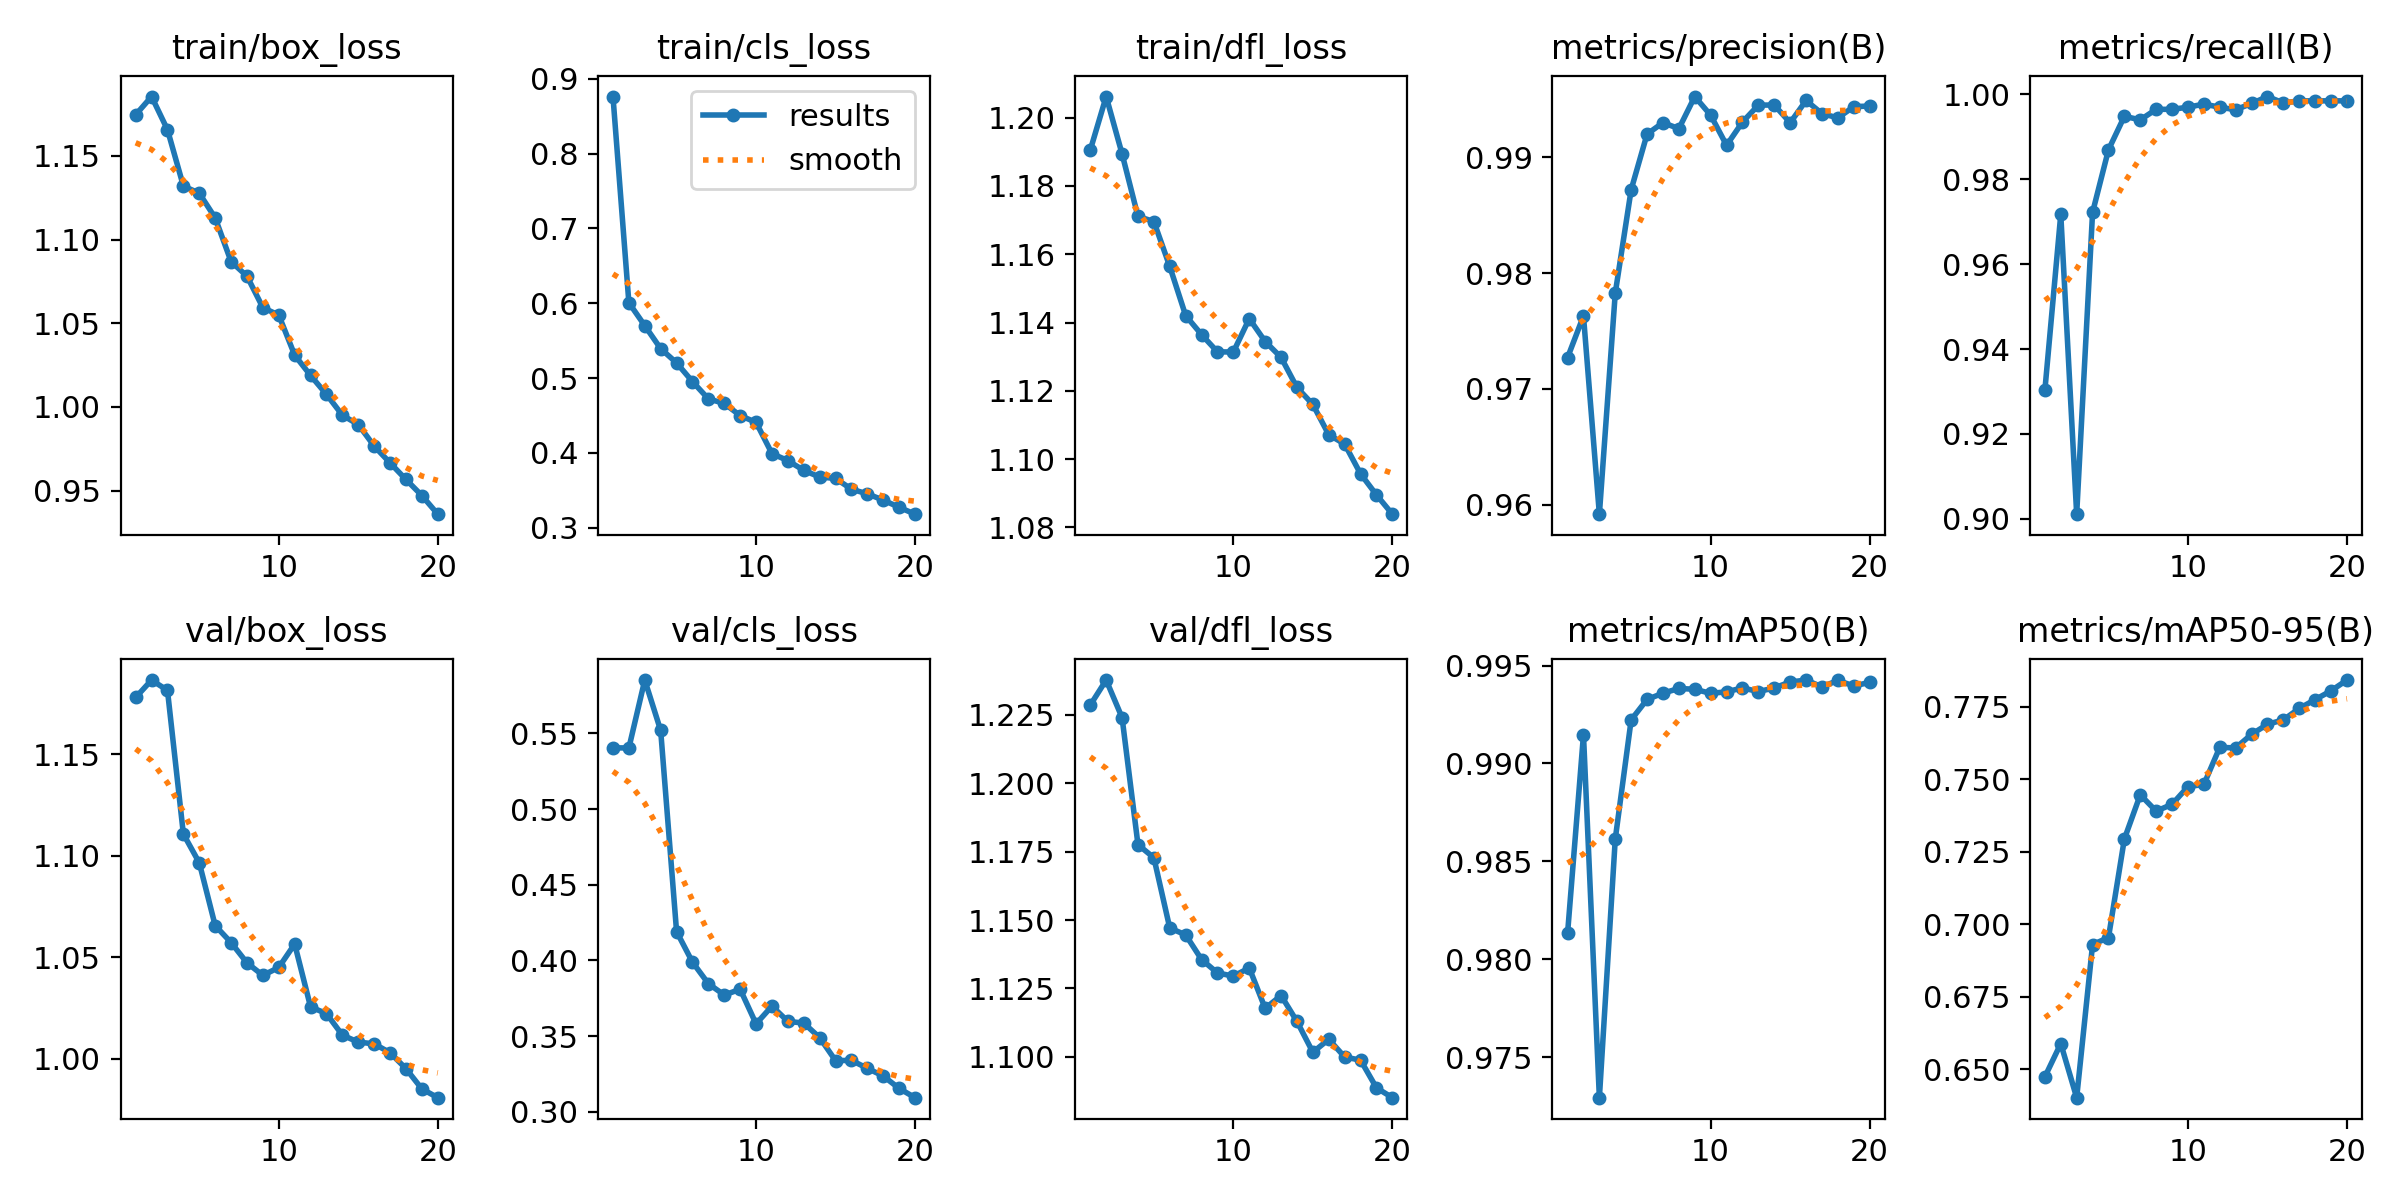

Source data for this figure (header and first rows):
epoch, time, train/box_loss, train/cls_loss, train/dfl_loss, metrics/precision(B), metrics/recall(B), metrics/mAP50(B), metrics/mAP50-95(B), val/box_loss, val/cls_loss, val/dfl_loss, lr/pg0, lr/pg1, lr/pg2
1, 110.8, 1.175, 0.8763, 1.191, 0.9727, 0.9303, 0.9813, 0.6474, 1.178, 0.5405, 1.229, 0.0006654, 0.0006654, 0.0006654
2, 219.9, 1.185, 0.6007, 1.206, 0.9763, 0.9717, 0.9915, 0.6588, 1.186, 0.5404, 1.238, 0.001266, 0.001266, 0.001266
3, 328.3, 1.166, 0.5701, 1.189, 0.9592, 0.9011, 0.9729, 0.6402, 1.181, 0.5853, 1.224, 0.001801, 0.001801, 0.001801
4, 436.4, 1.132, 0.5394, 1.171, 0.9783, 0.9722, 0.9861, 0.693, 1.111, 0.5519, 1.178, 0.001703, 0.001703, 0.001703
5, 544.5, 1.128, 0.5203, 1.17, 0.9872, 0.9869, 0.9922, 0.6955, 1.097, 0.419, 1.173, 0.001604, 0.001604, 0.001604
6, 652.6, 1.113, 0.4953, 1.156, 0.992, 0.9948, 0.9933, 0.7295, 1.066, 0.3988, 1.147, 0.001505, 0.001505, 0.001505
7, 760.6, 1.087, 0.4722, 1.142, 0.993, 0.994, 0.9936, 0.7447, 1.057, 0.3846, 1.145, 0.001406, 0.001406, 0.001406
8, 868.7, 1.078, 0.4662, 1.136, 0.9925, 0.9965, 0.9938, 0.7391, 1.047, 0.3771, 1.136, 0.001307, 0.001307, 0.001307
9, 976.5, 1.059, 0.4499, 1.131, 0.9952, 0.9965, 0.9938, 0.7414, 1.041, 0.3809, 1.131, 0.001208, 0.001208, 0.001208
10, 1085, 1.055, 0.4409, 1.131, 0.9936, 0.997, 0.9936, 0.7475, 1.045, 0.358, 1.13, 0.001109, 0.001109, 0.001109
11, 1193, 1.031, 0.3991, 1.141, 0.991, 0.9977, 0.9937, 0.7483, 1.057, 0.3698, 1.132, 0.00101, 0.00101, 0.00101
12, 1300, 1.019, 0.3897, 1.134, 0.993, 0.997, 0.9939, 0.7611, 1.026, 0.3597, 1.118, 0.000911, 0.000911, 0.000911
13, 1408, 1.007, 0.3767, 1.13, 0.9945, 0.9964, 0.9937, 0.7609, 1.022, 0.3585, 1.122, 0.000812, 0.000812, 0.000812
14, 1516, 0.995, 0.3677, 1.121, 0.9945, 0.9979, 0.9939, 0.7656, 1.012, 0.3489, 1.113, 0.000713, 0.000713, 0.000713
15, 1623, 0.9895, 0.3659, 1.116, 0.993, 0.9995, 0.9942, 0.769, 1.008, 0.3337, 1.102, 0.000614, 0.000614, 0.000614
16, 1731, 0.9766, 0.3515, 1.107, 0.9949, 0.998, 0.9943, 0.7706, 1.007, 0.3339, 1.106, 0.000515, 0.000515, 0.000515
17, 1839, 0.9665, 0.3453, 1.104, 0.9938, 0.9985, 0.9939, 0.7745, 1.003, 0.3286, 1.1, 0.000416, 0.000416, 0.000416
18, 1946, 0.9566, 0.3369, 1.096, 0.9934, 0.9985, 0.9942, 0.7776, 0.9952, 0.3235, 1.099, 0.000317, 0.000317, 0.000317
19, 2054, 0.947, 0.3273, 1.09, 0.9944, 0.9985, 0.994, 0.7806, 0.9852, 0.3153, 1.089, 0.000218, 0.000218, 0.000218
20, 2161, 0.9359, 0.3181, 1.084, 0.9944, 0.9985, 0.9941, 0.7843, 0.9809, 0.3092, 1.085, 0.000119, 0.000119, 0.000119
